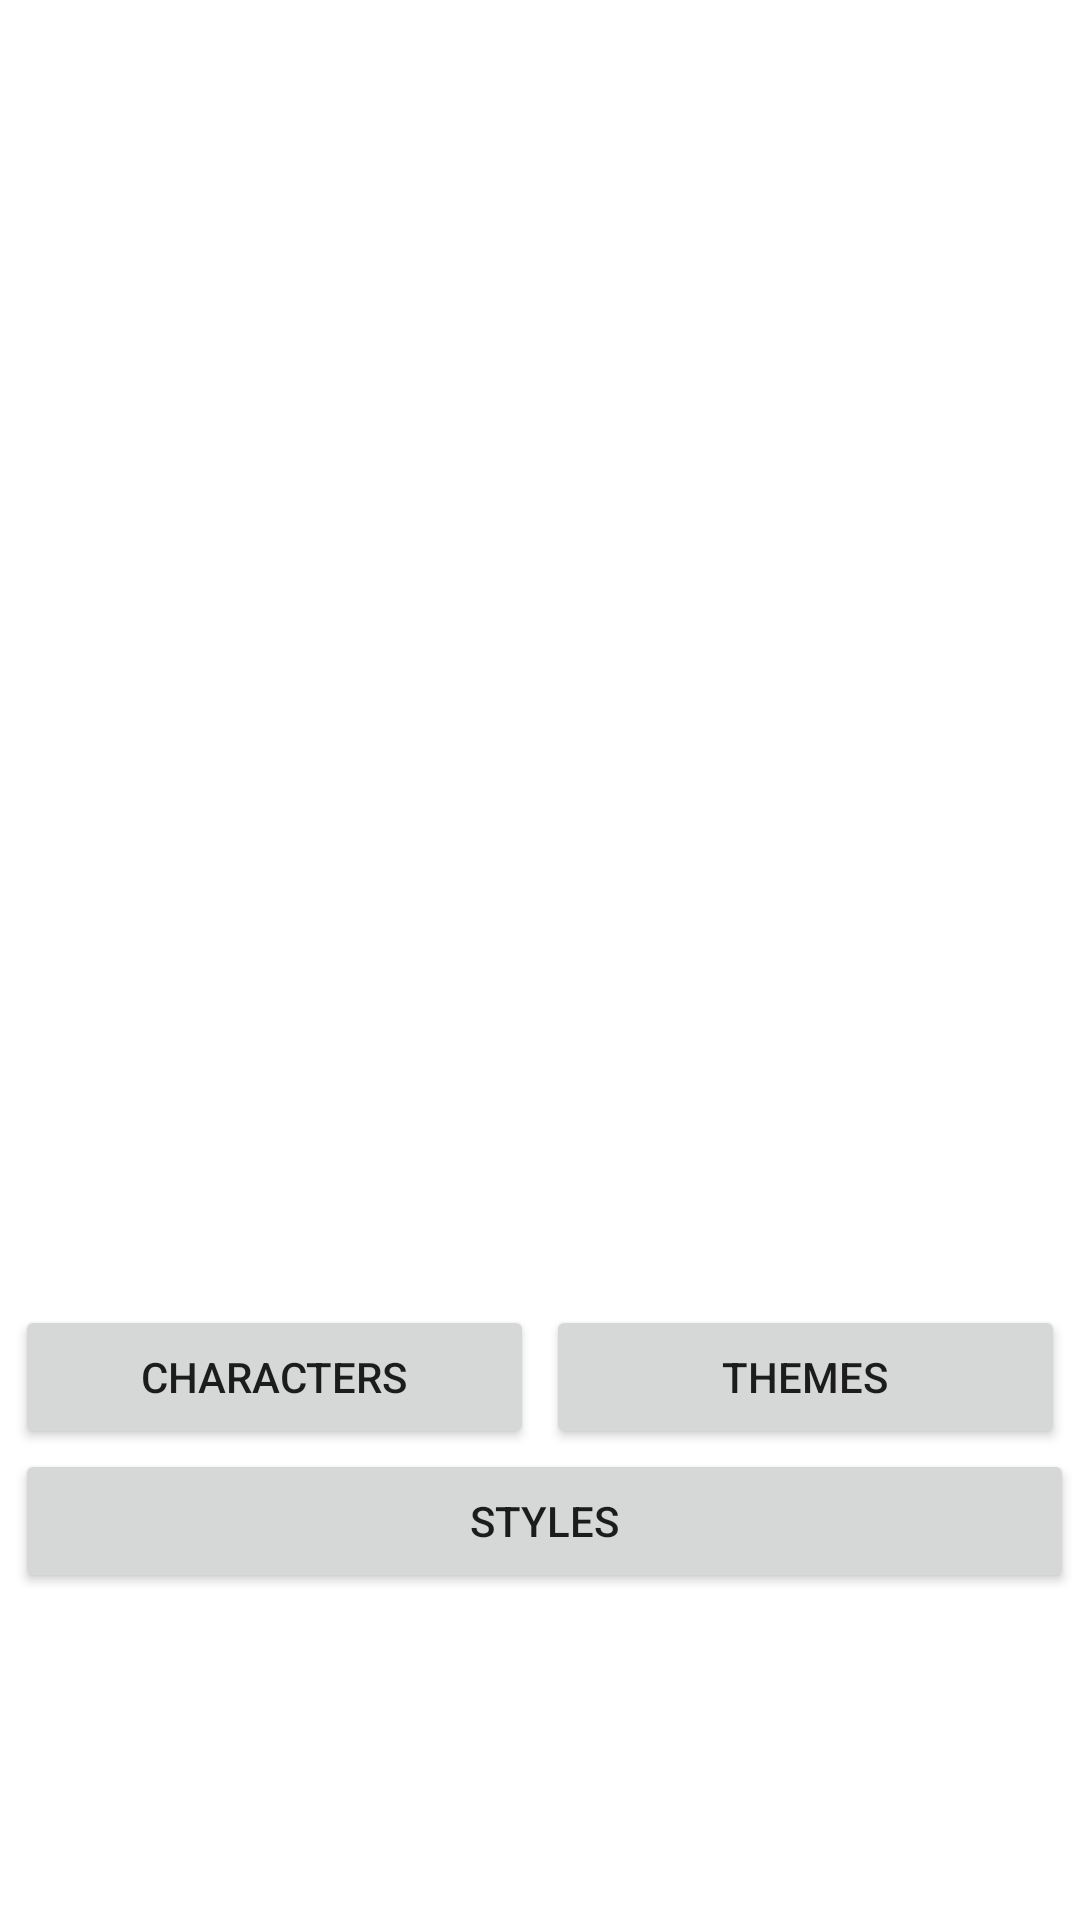

The Android layout XML behind this screen, and the referenced resources:
<!-- AndroidManifest.xml: application theme Theme.Books -->
<!-- res/layout/activity_single.xml -->
<?xml version="1.0" encoding="utf-8"?>
<ScrollView
    xmlns:android="http://schemas.android.com/apk/res/android"
    xmlns:app="http://schemas.android.com/apk/res-auto"
    xmlns:tools="http://schemas.android.com/tools"
    android:layout_width="match_parent"
    android:layout_height="match_parent">
<LinearLayout
    android:layout_width="match_parent"
    android:layout_height="wrap_content"
    android:orientation="vertical"
    tools:context=".SingleActivity">

    <TextView
        android:id="@+id/p_name"
        android:layout_width="match_parent"
        android:layout_height="wrap_content"
        android:text=""
        android:textSize="15dp"
        android:textAlignment="center"
        android:layout_margin="10dp"
        android:padding="20dp"/>

    <ImageView
        android:id="@+id/img_url"
        android:layout_width="150dp"
        android:layout_height="250dp"
        android:src="@drawable/placeholder"
        android:layout_gravity="center"
        android:scaleType="centerCrop"
        android:adjustViewBounds="true"/>

    <TextView
        android:id="@+id/p_desc"
        android:layout_width="match_parent"
        android:layout_height="wrap_content"
        android:text=""
        android:textAlignment="textStart"
        android:textSize="13sp"
        android:padding="10dp"/>

    <TextView
        android:id="@+id/p_publisher"
        android:layout_width="match_parent"
        android:layout_height="wrap_content"
        android:text=""
        android:textSize="20sp"
        android:textAlignment="center"
        android:padding="10dp"
        android:layout_margin="10dp"
        android:textStyle="bold"/>


    <LinearLayout
        android:layout_width="match_parent"
        android:layout_height="wrap_content"
        android:orientation="horizontal">

        <Button
            android:layout_width="match_parent"
            android:layout_height="wrap_content"
            android:text="Characters"
            android:layout_weight="1"
            android:layout_marginEnd="2dp"
            android:layout_marginStart="5dp"
            android:id="@+id/pay"/>

        <Button
            android:layout_width="match_parent"
            android:layout_height="wrap_content"
            android:text="Themes"
            android:layout_marginStart="2dp"
            android:layout_marginEnd="5dp"
            android:layout_weight="1"
            android:id="@+id/payss"/>
    </LinearLayout>


    <LinearLayout
        android:layout_width="match_parent"
        android:layout_height="wrap_content"
        android:orientation="horizontal">

        <Button
            android:layout_width="match_parent"
            android:layout_height="wrap_content"
            android:text="Styles"
            android:layout_weight="1"
            android:layout_marginEnd="2dp"
            android:layout_marginStart="5dp"
            android:id="@+id/payss1"/>

        <Button
            android:layout_width="match_parent"
            android:layout_height="wrap_content"
            android:text="Analysis"
            android:layout_marginStart="2dp"
            android:layout_marginEnd="5dp"
            android:layout_weight="1"
            android:visibility="gone"
            android:id="@+id/payssss"/>
    </LinearLayout>
</LinearLayout>
</ScrollView>
<!-- resources referenced by this layout -->
<resources>
  <style name="Theme.Books" parent="Theme.MaterialComponents.DayNight.DarkActionBar">
          
          <item name="colorPrimary">@color/purple_500</item>
          <item name="colorPrimaryVariant">@color/purple_700</item>
          <item name="colorOnPrimary">@color/white</item>
          
          <item name="colorSecondary">@color/teal_200</item>
          <item name="colorSecondaryVariant">@color/teal_700</item>
          <item name="colorOnSecondary">@color/black</item>
          
          <item name="android:statusBarColor" tools:targetApi="l">?attr/colorPrimaryVariant</item>
          
          <item name="android:forceDarkAllowed" tools:targetApi="q">false</item>
      </style>
  <color name="purple_500">#03A9F4</color>
  <color name="purple_700">#2196F3</color>
  <color name="white">#FFFFFFFF</color>
  <color name="teal_200">#FF03DAC5</color>
  <color name="teal_700">#FF018786</color>
  <color name="black">#FF000000</color>
</resources>
